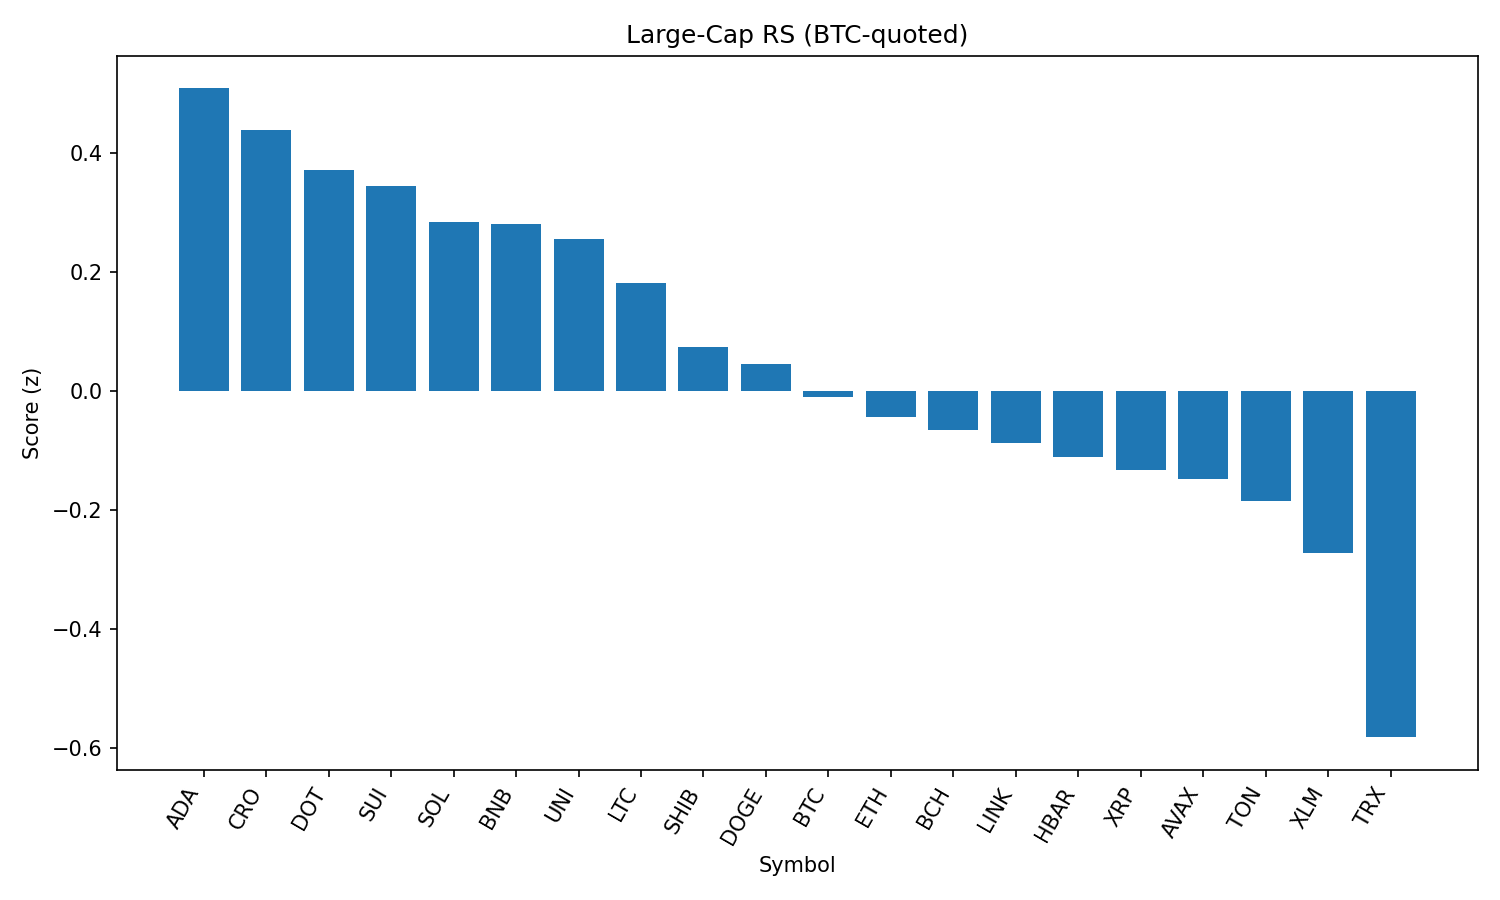

The data file committed next to this chart (first rows):
rank, name, symbol, price_btc, price_usd, pct_1h_btc, pct_24h_btc, pct_7d_btc, market_cap_rank, market_cap_usd, volume_usd, score
1, Cardano, ADA, 7.57e-06, 0.8245, 0.2493, 0.7061, -8.303, 11, 30113380806, 913566702, 0.509
2, Cronos, CRO, 2.69e-06, 0.2927, 0.5981, -7.195, 91.29, 23, 9847356051, 299003763, 0.4393
3, Polkadot, DOT, 3.495e-05, 3.81, 0.1591, 0.759, -3.389, 35, 5804667631, 200885318, 0.3715
4, Sui, SUI, 3.029e-05, 3.3, 0.2032, 0.3374, -8.513, 19, 11592780174, 491168825, 0.3443
5, Solana, SOL, 0.001881, 205, -0.00121, 1.658, 3.014, 6, 110989768968, 4812732142, 0.284
6, BNB, BNB, 0.00794, 865.2, 0.1021, 0.6216, 3.251, 5, 120478249531, 708025132, 0.2817
7, Uniswap, UNI, 8.985e-05, 9.79, 0.09052, 1.063, -8.352, 34, 5883371150, 197391300, 0.2554
8, Litecoin, LTC, 0.001013, 110.4, 0.1261, 0.2091, -6.08, 27, 8428443606, 325975444, 0.1827
9, Shiba Inu, SHIB, 1.13292e-10, 1.235e-05, 0.07968, -0.07155, -0.9255, 30, 7279462514, 118721329, 0.07364
10, Dogecoin, DOGE, 2e-06, 0.2177, -0.02414, 1.034, -5.32, 9, 32823894124, 942998328, 0.0453
11, Bitcoin, BTC, 1.0, 108980, 0.0, 0.0, 0.0, 1, 2170110215847, 24819543032, -0.01019
12, Ethereum, ETH, 0.04104, 4472, -0.2491, 2.642, -4.25, 2, 539698254354, 20613547810, -0.04313
13, Bitcoin Cash, BCH, 0.004984, 543.1, 0.02407, -0.07677, -4.665, 21, 10817840579, 154138261, -0.0657
14, Chainlink, LINK, 0.0002177, 23.72, -0.1249, 1.363, -4.193, 13, 16110715481, 723662922, -0.08692
15, Hedera, HBAR, 2.05e-06, 0.2235, 0.1044, -1.026, -8.409, 25, 9478914460, 119705017, -0.1112
16, XRP, XRP, 2.577e-05, 2.81, 0.01134, -0.3388, -4.957, 4, 167098158705, 2992201900, -0.132
17, Avalanche, AVAX, 0.0002193, 23.9, -0.0834, 0.6406, -4.939, 22, 10099567869, 268044723, -0.1472
18, Toncoin, TON, 2.904e-05, 3.16, -0.1626, 1.16, -1.752, 28, 8124194224, 88678136, -0.1853
19, Stellar, XLM, 3.27e-06, 0.3567, -0.01147, -0.5508, -10.87, 20, 11196723810, 144254228, -0.2713
20, TRON, TRX, 3.14e-06, 0.3419, -0.3292, 0.8399, -2.304, 10, 32367309336, 431443126, -0.5818
21, Hyperliquid, HYPE, 0.0004116, 44.85, -0.7427, 1.645, 4.01, 17, 12140177112, 223223664, -1.213
